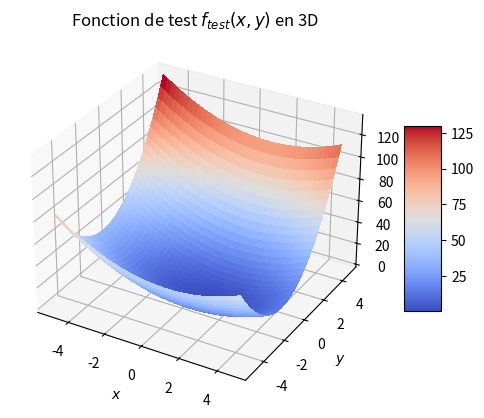
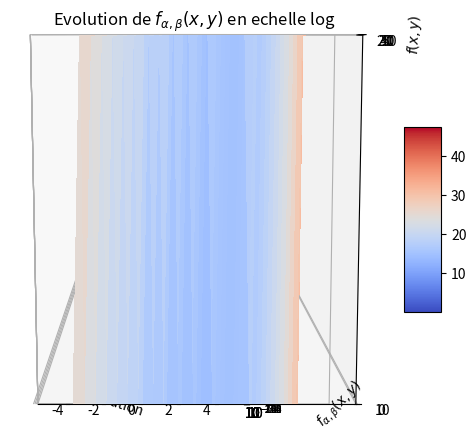

Python code for these plots, in order: (Note: this script raises an exception after producing the figures.)
# -----
# TP note - descente de gradients et variantes

# -----
#%%
# ----- Importation des bibliothèques
import numpy as np
import matplotlib.pyplot as plt
from matplotlib import cm
import copy # pour eviter de modifier les valeurs aux mauvais endroits
import time # pour les comparaisons en temps
from scipy.optimize import minimize

# -----
#%% 
# ----- Paramètres par défaut
# On utilisera sauf mention contraire les paramètres suivants
gamma = 0.01
maxiter = 1000
epsilon = 1e-5

# -----
#%%
# ----- Question 1 - Coder la descente de gradient

# ----- Adaptation de l'algorithme en python avec en sortie la suite des (x_k)
def descente_gradient(grad, x_init, gamma, maxiter, epsilon):
    x = x_init
    x_k = [x]
    for _ in range(1, maxiter + 1):
        g = grad(x)
        if np.linalg.norm(g, ord=2) ** 2 <= epsilon ** 2:
            break
        else:
            x = x - gamma * g
            x_k.append(x)
    return x_k

# -----
#%%
# ----- Verification de l'algorithme sur une fonction simple

# ----- Fonction de test
def f_test(x, y):
    return (x - 1) ** 2 + 3 * (y + 1) ** 2

# ----- Gradient de la fonction de test
def grad_f_test(x):
    return np.array([2 * (x[0] - 1), 6 * (x[1] + 1)])

# ----- Visualisation de la fonction
fig, ax = plt.subplots(subplot_kw={"projection": "3d"})
X = np.arange(-5, 5, 0.25)
Y = np.arange(-5, 5, 0.25)
X, Y = np.meshgrid(X, Y)
Z = f_test(X, Y)
surf = ax.plot_surface(X, Y, Z, cmap=cm.coolwarm, linewidth=0, antialiased=False)
fig.colorbar(surf, shrink=0.5, aspect=5)
ax.set_title(r"Fonction de test $f_{test}(x, y)$ en 3D")
ax.set_xlabel(r"$x$")
ax.set_ylabel(r"$y$")
ax.set_zlabel(r"$f(x, y)$")
plt.show()

# -----
#%%
# ----- Application de l'algorithme
x_init = np.array([0, 0]) # Point initial différent de (1, -1)
x_k = descente_gradient(grad_f_test, x_init, gamma, maxiter, epsilon)
print(f"Résultat de l'algorithme : {x_k[-1]}")

# -----
# ----- Fin Question 1
#%%
# ----- Question 2 - Application au cas quadratique

# ----- Initialisation des paramètres
A = 1
B = 1

# ----- Fonction quadratique
def f_quad(x):
    if A > 0 and B > 0:
        return (x[1] ** 2) / A + (x[0] ** 2) / B
    else:
        raise ValueError("A et B doivent être strictement positifs")

# ----- Gradient de la fonction quadratique
def grad_f_quad(x):
    return np.array([2 * x[0] / B, 2 * x[1] / A])

# ----- Visualisation de la fonction quadratique
fig, ax = plt.subplots(subplot_kw={"projection": "3d"})
X = np.arange(-5, 5, 0.25)
Y = np.arange(-5, 5, 0.25)
X, Y = np.meshgrid(X, Y)
Z = f_quad(np.array([X, Y]))
surf = ax.plot_surface(X, Y, Z, cmap=cm.coolwarm, linewidth=0, antialiased=False)
fig.colorbar(surf, shrink=0.5, aspect=5)
ax.set_title(r"Fonction quadratique $f_{\alpha, \beta}(x, y)$ pour $\alpha=\beta=1$ en 3D")
ax.set_xlabel(r"$x$")
ax.set_ylabel(r"$y$")
ax.set_zlabel(r"$f(x, y)$")
plt.show()

# -----
#%%
# ----- Application de l'algorithme
x_init = np.array([1, 1]) # Point initial différent de (0, 0)
x_k = descente_gradient(grad_f_quad, x_init, gamma, maxiter, epsilon)
print(f"Résultat de l'algorithme : {x_k[-1]}")

# -----
#%%
# ----- Question 2.1 - Evolution graphique des (x_k) de l'algorithme
# ----- avec a = b = 10, 50, 100
# ----- Evolution de f_quad(x_k) en echelle log
vals = [1, 10, 50, 100]
for val in vals:
    A = val
    B = val
    x_k = descente_gradient(grad_f_quad, x_init, gamma, maxiter, epsilon)
    x_list = np.array(x_k)
    f_quad_list = f_quad(x_list.T)
    # plot with title legend and axis labels
    plt.yscale("log")
    plt.title(r"Evolution de $f_{\alpha, \beta}(x, y)$ en echelle log")
    plt.xlabel("itération")
    plt.ylabel(r"$f_{\alpha, \beta}(x, y)$")
    plt.plot(f_quad_list, label=r"$\alpha=\beta=$" + str(val))
    plt.legend()
plt.show()

# -----
#%%
# ----- Question 2.2 - Lignes de niveaux des fonctions quadratiques et les (x_k)
vals = [1, 10, 50, 100]
X = np.linspace(-2,2,1000)
Y = np.linspace(-2,2,1000)
X, Y = np.meshgrid(X, Y)
x_init = np.array([1, 1])
for val in vals:
    A = val
    B = val
    Z = f_quad(np.array([X, Y]))
    x_k = descente_gradient(grad_f_quad, x_init, gamma, maxiter, epsilon)
    x_list = np.array(x_k)
    Z = f_quad(np.array([X, Y]))
    plt.figure()
    plt.contour(X, Y, Z, 20, cmap='RdGy')
    plt.xlabel('x')
    plt.ylabel('y')
    plt.title(r"Lignes de niveau de la fonction $ f_{\alpha, \beta} $")
    plt.colorbar()
    plt.grid(True)
    plt.scatter(x_list[:, 0],x_list[:, 1],color='red',label='Les points itérés',marker='.')
    plt.legend()
plt.show()

# -----
#%%
# ----- Question 2.3 - Remarques
# On remarque pour les vitesses de convergence que plus a est grand
# plus la valeur initiale est proche de celle souhaitée mais plus
# l'algorithme est lent

# ----- Distance a l'optimum en norme l_2 en fonction de a et b
vals = [1, 10, 50, 100]
x_init = np.array([1, 1])
for val in vals:
    A = val
    B = val
    x_k = descente_gradient(grad_f_quad, x_init, gamma, maxiter, epsilon)
    x_list = np.array(x_k)
    norme = [np.linalg.norm(x) for x in x_list]
    plt.plot(norme, label=r"$\alpha=\beta=$" + str(val))
    plt.yscale("log")
    plt.xlabel("itération")
    plt.ylabel("norme")
    plt.title("Distance à l'optimum en norme l_2")
    plt.legend()
plt.show()

# -----
#%%
# ----- Question 2.4 - Cas où a != b
# ----- Affichage de la fonction quadratique
A = 3
B = 15
fig, ax = plt.subplots(subplot_kw={"projection": "3d"})
X = np.arange(-5, 5, 0.25)
Y = np.arange(-5, 5, 0.25)
X, Y = np.meshgrid(X, Y)
Z = f_quad(np.array([X, Y]))
surf = ax.plot_surface(X, Y, Z, cmap=cm.coolwarm, linewidth=0, antialiased=False)
fig.colorbar(surf, shrink=0.5, aspect=5)
ax.set_title(r"Fonction quadratique $f_{\alpha, \beta}(x, y)$ pour $\alpha=3, \beta=15$ en 3D")
ax.set_xlabel(r"$x$")
ax.set_ylabel(r"$y$")
ax.set_zlabel(r"$f(x, y)$")
plt.show()

# ----- Commentaires
# On remarque que la fonction quadratique est plus aplatie vers x 
# que vers y, ce qui explique la différence de vitesse de convergence

# On retrouve les mêmes problème à minimiser quand la fonction est
# plus aplatie dans une direction que dans l'autre

# -----
# ----- Fin Question 2
#%%
# ----- Question 3 - Descente de gradient par coordonnée

# ----- Question 3.1 - Adaptation de l'algorithme en python avec en sortie la suite des (x_k)
# et même condition d'arrêt
def descente_coord(grad, x_init, gamma, n_iter, epsilon):
    x = x_init
    x_k = [x]
    for i in range(1, n_iter+1):
        for j in range(len(x)):
            g = grad(x)[j]
            if np.linalg.norm(grad(x)[j]) < epsilon ** 2:
                break
            else:
                x[j] = x[j] - gamma * g
                x_k.append(copy.deepcopy(x))
    return x_k

# -----
#%%
# ----- Question 3.2 - Comparaison en temps des deux methodes
x_init = np.array([1, 1])
times = []
for val in vals:
    A = val
    B = val
    t0 = time.perf_counter()
    res = descente_gradient(grad_f_quad, x_init, gamma, maxiter, epsilon)
    t1 = time.perf_counter()-t0
    # print(f"temps gradient: {t1}")

    t0 = time.perf_counter()
    res = descente_coord(grad_f_quad, x_init, gamma, maxiter, epsilon)
    t2 = time.perf_counter()-t0
    # print(f"temps coord: {t2}")
    
    print(f"Rapport : {t2/t1}")

# ----- Commentaires
# On remarque que la méthode de descente de gradient par coordonnée est
# plus rapide que la méthode de descente de gradient classique plus
# a et b sont grands
# -----
#%%
# ----- Question 3.3 - Comparaison des trajectoires des deux méthodes

# ----- Affichage des trajectoires des x_k sur les lignes de niveaux pour le gradient
A = 1
B = 1
x_init = np.array([1, 1])
x_k = descente_gradient(grad_f_quad, x_init, gamma, maxiter, epsilon)
x_list = np.array(x_k)
Z = f_quad(np.array([X, Y]))
plt.figure()
plt.contour(X, Y, Z, 20, cmap='RdGy')
plt.xlabel('x')
plt.ylabel('y')
plt.title(r"Lignes de niveau de la fonction $ f_{\alpha, \beta} $")
plt.colorbar()
plt.grid(True)
plt.scatter(x_list[:, 0],x_list[:, 1],color='red',label='Les points itérés',marker='.')
plt.legend()
plt.show()

# ----- Affichage des trajectoires des x_k sur les lignes de niveaux pour la coordonnée
A = 1
B = 1
x_init = np.array([1, 1])
x_k = descente_coord(grad_f_quad, x_init, gamma, maxiter, epsilon)
x_list = np.array(x_k)
Z = f_quad(np.array([X, Y]))
plt.figure()
plt.contour(X, Y, Z, 20, cmap='RdGy')
plt.xlabel('x')
plt.ylabel('y')
plt.title(r"Lignes de niveau de la fonction $ f_{\alpha, \beta} $")
plt.colorbar()
plt.grid(True)
plt.scatter(x_list[:, 0],x_list[:, 1],color='red',label='Les points itérés',marker='.')
plt.legend()
plt.show()

# -----
# ----- Fin Question 3
#%%
# ----- Question 4 - Avec scipy

# ----- Question 4.1 - methode de descente de gradient
# ----- Commentaires
# Cette méthode n'est pas dans scipy.optimize.minimize

# -----
#%%
# ----- Question 4.a - probleme convexe
# ----- Question 4.a.1 - minimisation de f_quad pour a = b = 20
A = 20
B = 20
x_init = np.array([1, 1])
res1 = minimize(f_quad, x_init, method='nelder-mead',tol=10e-10)
res2 = minimize(f_quad, x_init, method='CG',tol=10e-10)

# ----- Quastion 4.a.2 - comparaison des résultats
print(f"Résultat de la méthode Nelder-Mead : {res1.x}")
print(f"Résultat de la méthode CG : {res2.x}")

# ----- Comparaison du nombre d'itérations
print(f"Nombre d'itérations de la méthode Nelder-Mead : {res1.nfev}")
print(f"Nombre d'itérations de la méthode CG : {res2.nfev}")

# ----- Explications res.success, res.message, res.nfev
# res.success nous dit si la fonction renvoie bien un résultat
# res.message explique pourquoi la fonction a fini
# res.nfev nous donne le nombre d'evaluations effectuées par la fonction

# -----
#%%
# ----- Question 4.b - probleme non convexe

# ----- Question 4.b.1 - representation de Rosenbrock
def rosenbrock(x):
    return (1 - x[0]) ** 2 + 100 * (x[1] - x[0] ** 2) ** 2

def grad_r(x):
    return np.array([-2 * (1 - x[0]) - 400 * (x[1] - x[0] ** 2) * x[0], 200 * (x[1] - x[0] ** 2)])
# ----- plot de la fonction de Rosenbrock sur [-5, 5]**2
fig, ax = plt.subplots(subplot_kw={"projection": "3d"})
X = np.arange(-5, 5, 0.25)
Y = np.arange(-5, 5, 0.25)
X, Y = np.meshgrid(X, Y)
Z = rosenbrock(np.array([X, Y]))
surf = ax.plot_surface(X, Y, Z, cmap=cm.coolwarm, linewidth=0, antialiased=False)
fig.colorbar(surf, shrink=0.5, aspect=5)
ax.set_title(r"Fonction de Rosenbrock $f_{Rosenbrock}(x, y)$ en 3D")
ax.set_xlabel(r"$x$")
ax.set_ylabel(r"$y$")
ax.set_zlabel(r"$f(x, y)$")
plt.show()

# -----
#%%
# ----- Question 4.b.2 - representation des lignes de niveau
X = np.linspace(0,1.5,1000)
Y = np.linspace(0,1.5,1000)
X, Y = np.meshgrid(X, Y)
Z = rosenbrock(np.array([X, Y]))
plt.figure()
plt.contour(X, Y, Z, 20, cmap='RdGy')
plt.xlabel('x')
plt.ylabel('y')
plt.title(r"Lignes de niveau de la fonction de Rosenbrock")
plt.colorbar()
plt.grid(True)
plt.show()

# ----- Commentaires
# Cette fonction est dur a optimiser car elle est très plate
# au "milieu" (en bref, autour de son min) et croit très vite
# en sortant

# -----
#%%
# ----- Question 4.b.3 - minimisation de Rosenbrock

# ----- Paramètres
# On utilisera dans la suite des paramètres adaptés à la fonction de Rosenbrock:
# gamma = 0.001
# maxiter = 500000
# epsilon = 0.01


# ----- Descentes classiques avec pour points: (2,2), (-1,-1), (0.5,1.5)
test1 = descente_gradient(grad_r, (2,2), 0.001, 500000, 0.01)
print("Minimisation avec la descente de gradient classique")
# print(test1)
print(test1[-1])

# -----
test2 = descente_gradient(grad_r, (-1,-1), 0.001, 500000, 0.01)
print("Minimisation avec la descente de gradient classique")
# print(test2)
print(test2[-1])

# -----
test3 = descente_gradient(grad_r, (0.5,1.5), 0.001, 500000, 0.01)
print("Minimisation avec la descente de gradient classique")
# print(test3)
print(test3[-1])

# ----- Descentes par coordonnées avec pour points: (2,2), (-1,-1), (0.5,1.5)
test1_coord = descente_coord(grad_r, [2,2], 0.001, 500000, 0.01)
print("Minimisation avec la descente de gradient par coordonnées")
# print(test1_coord)
print(test1_coord[-1])

# -----
test2_coord = descente_coord(grad_r, [-1,-1], 0.001, 500000, 0.01)
print("Minimisation avec la descente de gradient par coordonnées")
# print(test2_coord)
print(test2_coord[-1])

# -----
test3_coord = descente_coord(grad_r, [0.5,1.5], 0.001, 500000, 0.01)
print("Minimisation avec la descente de gradient par coordonnées")
# print(test3_coord)
print(test3_coord[-1])

# -----
#%%
# ----- Question 4.b.4 - Visualisation des résultats

# ----- Affichage de la descente de gradient sur les lignes de niveau de la fonction de Rosenbrock
X = np.arange(-5,5,0.25)
Y = np.arange(-5,5,0.25)
X, Y = np.meshgrid(X, Y)
Z = rosenbrock(np.array([X, Y]))
plt.figure()
plt.contour(X, Y, Z,20)
plt.xlabel('x')
plt.ylabel('y')
plt.title(r'Lignes de niveau de la fonction de Rosenbrock')
plt.colorbar(label=r'Valeurs de $f_r(x, y)$')
plt.grid(True)
plt.scatter([v[0] for v in test1],[v[1] for v in test1],color='red',label=r'$x_0=(2, 2)$',marker='.')
plt.scatter([v[0] for v in test2],[v[1] for v in test2],color='blue',label=r'$x_0=(-1, -1)$',marker='.')
plt.scatter([v[0] for v in test3],[v[1] for v in test3],color='green',label=r'$x_0=(-0.5, 1.5)$',marker='.')
plt.legend()
plt.show()

# ----- Affichage de la distance à l’optimum en échelle logarithmique
plt.figure()
plt.yscale("log")
plt.ylabel("Distance à l'optimum")
plt.xlabel("Itérations")
plt.title("Distance à l'optimum en norme l2")
plt.plot([np.linalg.norm((v[0] - 1, v[1]-1),ord=2) for v in test1],label=r'$x_0=(2,2)$')
plt.plot([np.linalg.norm((v[0] - 1, v[1]-1),ord=2) for v in test2],label=r'$x_0=(-1,-1)$')
plt.plot([np.linalg.norm((v[0] - 1, v[1]-1),ord=2) for v in test3],label=r'$x_0=(0.5,1.5)$')
plt.legend()
plt.show()

# -----
# %%
# ----- Question 4.b.5 - Methode de Nelder-Mead

# ----- Minimisation de Rosenbrock avec la méthode de Nelder-Mead
x_init = np.array([2,2])
resu = minimize(rosenbrock, x_init, method='nelder-mead',tol=10e-3)

# ----- Comparaison des résultats
print(f"Iterations nelder-mead: {resu.nfev}")
print(f"Iterations descente de gradient: {len(test1)}")
print(f"Iterations descente coordonnées: {len(test1_coord)}")

# ----- Commentaires
# On remarque que la méthode de Nelder-Mead est plus rapide que
# la descente de gradient et la descente par coordonnées

# -----
# ----- Fin Question 4